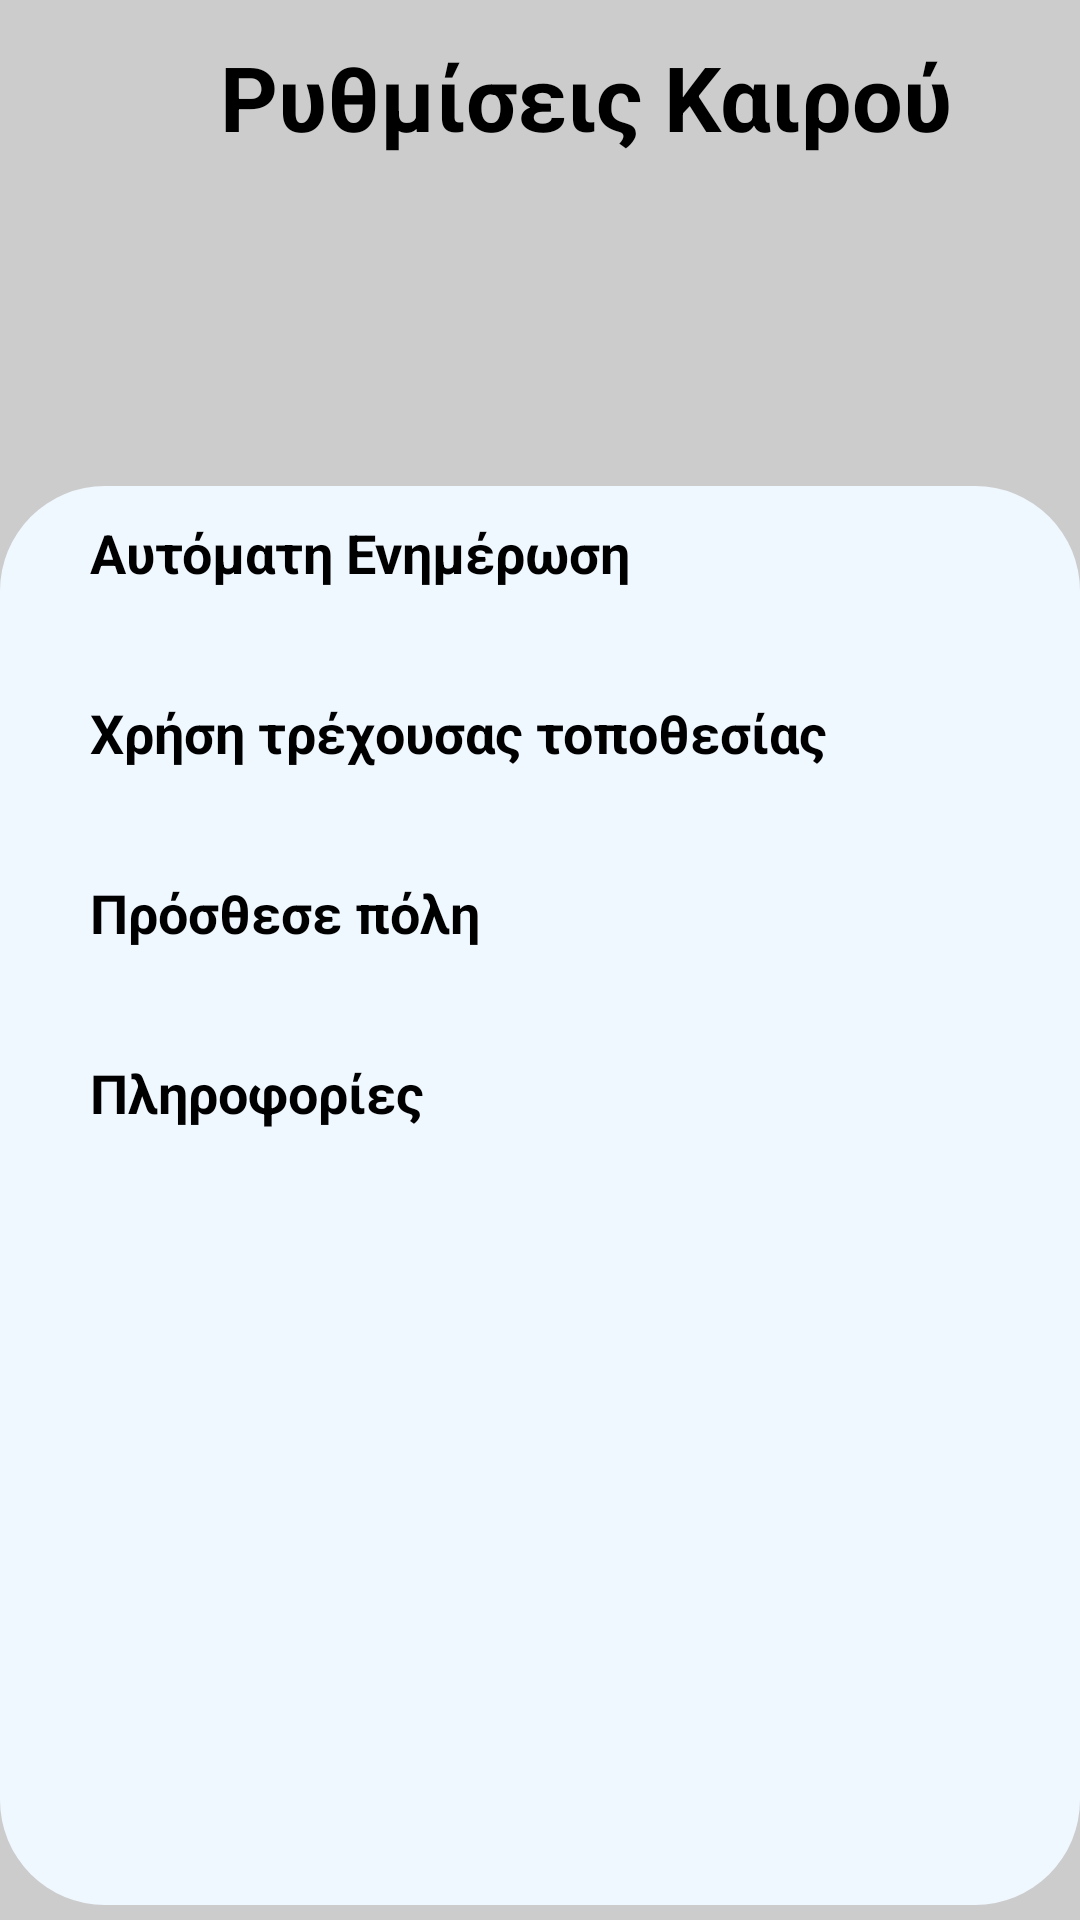

Layout XML and referenced resources for this Android screen:
<!-- AndroidManifest.xml: application theme Theme.FarmWeather -->
<!-- res/layout/activity_settings.xml -->
<?xml version="1.0" encoding="utf-8"?>
<LinearLayout
    xmlns:android="http://schemas.android.com/apk/res/android"
    xmlns:tools="http://schemas.android.com/tools"
    android:layout_width="match_parent"
    android:layout_height="match_parent"
    android:orientation="vertical"
    tools:context=".Settings"
    android:paddingTop="12sp"
    android:paddingBottom="5sp"
    android:background="@color/SettingsWhite">

    <LinearLayout
        android:layout_width="match_parent"
        android:layout_height="50sp"
        android:orientation="vertical">

        <LinearLayout
            android:layout_width="match_parent"
            android:layout_height="50sp">

            <ImageView
                android:id="@+id/BackArrow"
                android:layout_width="60sp"
                android:layout_height="50sp"
                android:tint="@color/Black"
                android:src="@drawable/back_arrow">
            </ImageView>

            <TextView
                android:layout_width="match_parent"
                android:layout_height="50sp"
                android:text="Ρυθμίσεις Καιρού    "
                android:textSize="30sp"
                android:textColor="@color/Black"
                android:textAlignment="center"
                android:textStyle="bold">

            </TextView>

        </LinearLayout>
    </LinearLayout>// Image + Settings title

    <Space
        android:layout_width="match_parent"
        android:layout_height="100sp">
    </Space>

    <LinearLayout
        android:layout_width="match_parent"
        android:layout_height="match_parent"
        android:background="@drawable/settings_round"
        android:orientation="vertical">

        <LinearLayout
            android:id="@+id/RefreshRate"
            android:layout_width="match_parent"
            android:layout_height="60sp"
            android:orientation="vertical">

            <TextView
                android:layout_width="match_parent"
                android:layout_height="35sp"
                android:paddingLeft="30sp"
                android:paddingTop="10sp"
                android:gravity="left"
                android:text="Αυτόματη Ενημέρωση"
                android:textColor="@color/Black"
                android:textSize="18sp"
                android:textStyle="bold">

            </TextView>

            <TextView
                android:id="@+id/RefreshRateValue"
                android:layout_width="match_parent"
                android:layout_height="25sp"
                android:paddingLeft="30sp"
                android:textSize="15sp"
                android:textColor="@color/SettingsBlue">
            </TextView>

        </LinearLayout> //RefreshRate + PopUpRefresh

        <LinearLayout
            android:id="@+id/Gps"
            android:layout_width="match_parent"
            android:layout_height="60sp"
            android:orientation="vertical">

            <TextView
                android:layout_width="match_parent"
                android:layout_height="35sp"
                android:paddingLeft="30sp"
                android:paddingTop="10sp"
                android:gravity="left"
                android:text="Χρήση τρέχουσας τοποθεσίας"
                android:textColor="@color/Black"
                android:textSize="18sp"
                android:textStyle="bold">

            </TextView>

            <TextView
                android:id="@+id/GpsValue"
                android:layout_width="match_parent"
                android:layout_height="25sp"
                android:paddingLeft="30sp"
                android:textSize="15sp"
                android:textColor="@color/SettingsBlue">
            </TextView>

        </LinearLayout> //Gps + PopUpGps

        <LinearLayout
            android:id="@+id/AddTowns"
            android:layout_width="match_parent"
            android:layout_height="60sp"
            android:orientation="vertical">

            <TextView
                android:layout_width="match_parent"
                android:layout_height="60sp"
                android:paddingLeft="30sp"
                android:paddingTop="10sp"
                android:gravity="left"
                android:text="Πρόσθεσε πόλη"
                android:textColor="@color/Black"
                android:textSize="18sp"
                android:textStyle="bold">

            </TextView>

        </LinearLayout> //Town

        <LinearLayout
            android:id="@+id/SettingsInfo"
            android:layout_width="match_parent"
            android:layout_height="60sp"
            android:orientation="vertical">

            <TextView
                android:layout_width="match_parent"
                android:layout_height="match_parent"
                android:paddingLeft="30sp"
                android:paddingTop="10sp"
                android:gravity="left"
                android:text="Πληροφορίες"
                android:textColor="@color/Black"
                android:textSize="18sp"
                android:textStyle="bold">
            </TextView>

        </LinearLayout> //Info

    </LinearLayout>

</LinearLayout>
<!-- resources referenced by this layout -->
<resources>
  <color name="Black">#000000</color>
  <color name="SettingsBlue">#00B1E6</color>
  <color name="SettingsWhite">#CCCCCC</color>
  <!-- drawable settings_round (drawable) -->
  <?xml version="1.0" encoding="utf-8"?>
  <shape xmlns:android="http://schemas.android.com/apk/res/android"
      android:shape="rectangle">
      <size android:height="0.000000001sp"/>
      <solid android:color="@color/White"/>
      <corners android:radius="35sp"/>
  </shape>
  <style name="Theme.FarmWeather" parent="Theme.MaterialComponents.Light.NoActionBar">
          
          <item name="colorPrimary">@color/black</item>
          <item name="colorPrimaryVariant">@color/purple_700</item>
          <item name="colorOnPrimary">@color/black</item>
          
          <item name="colorSecondary">@color/yellow_500</item> 
          <item name="colorSecondaryVariant">@color/teal_200</item>
          <item name="colorOnSecondary">@color/black</item>
          
          <item name="android:statusBarColor" tools:targetApi="l">@color/black</item>
          
          <item name="android:forceDarkAllowed" tools:targetApi="q">true</item>
          <item name="android:navigationBarColor">@color/black</item>
      </style>
  <color name="White">#f0f8ff</color>
  <!-- not gathered from this repository: default colours our renderer supplied (Android Studio template values) -->
  <color name="purple_700">#FF3700B3</color>
  <color name="teal_200">#FF03DAC5</color>
  <color name="black">#FF000000</color>
</resources>
